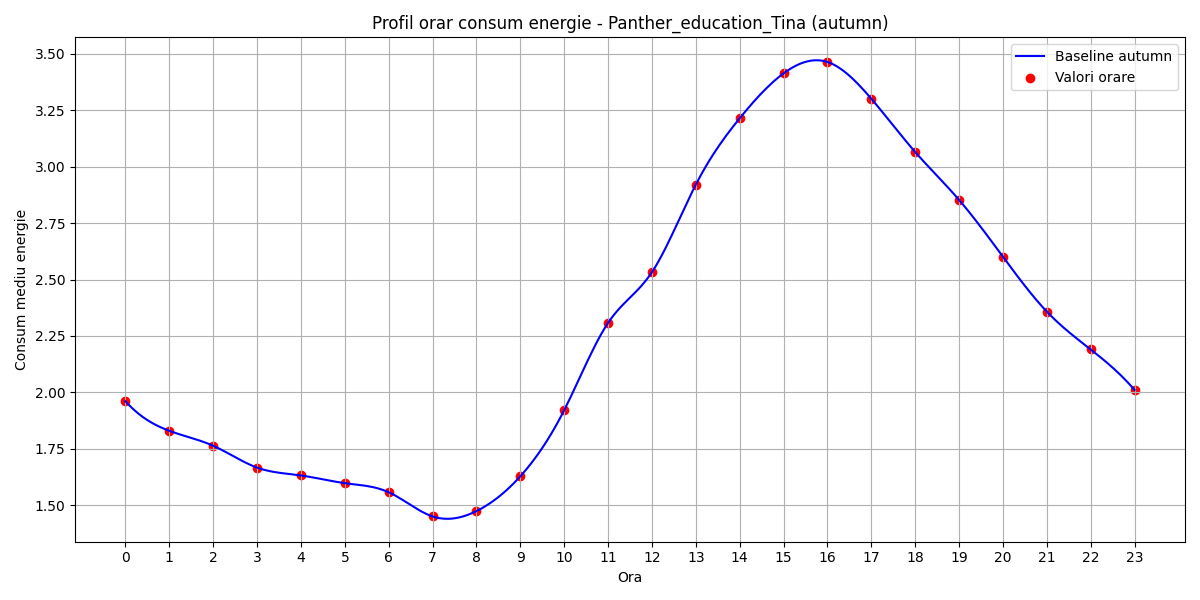

Source data for this figure (header and first rows):
hour, B(t)
0, 1.961
1, 1.83
2, 1.764
3, 1.667
4, 1.632
5, 1.599
6, 1.558
7, 1.451
8, 1.475
9, 1.629
10, 1.922
11, 2.308
12, 2.533
13, 2.92
14, 3.214
15, 3.413
16, 3.463
17, 3.3
18, 3.065
19, 2.853
20, 2.601
21, 2.358
22, 2.19
23, 2.011
